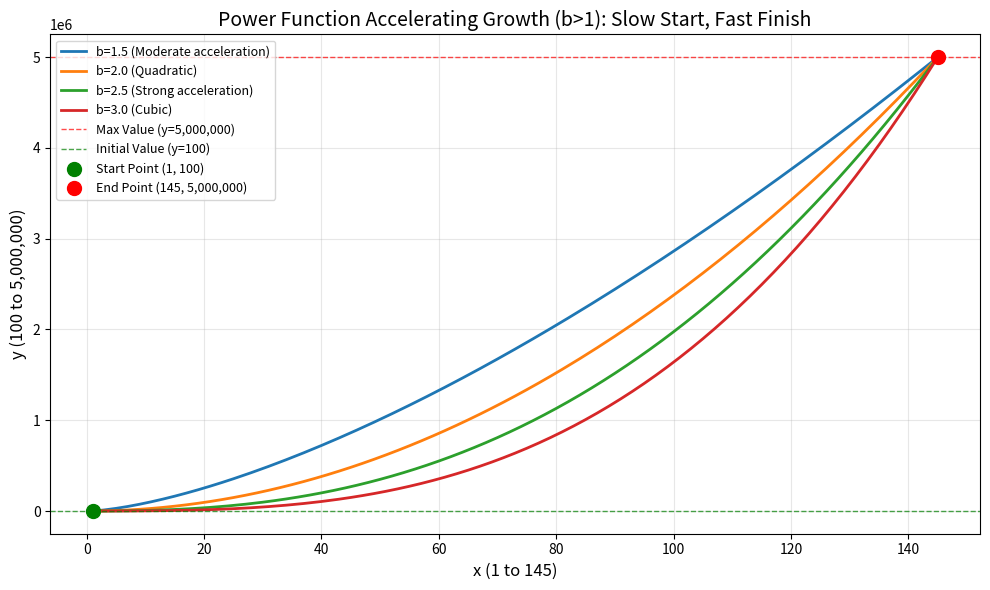

Python code for this plot:
import numpy as np
import matplotlib.pyplot as plt

"""
幂函数加速增长模型（Power Function Accelerating Growth Model）
==========================================
模型公式：y = a * x^b + c 

其中：
- b > 1：实现前期慢后期快的加速增长
- c：常数项（自动计算，确保当 x=1 时，y=init_value）

本文件展示 b > 1 的情况，曲线特点：
- 从点 (1, init_value) 开始，如 (1, 100)
- 到点 (max_x, max_value) 结束，如 (145, 5000000)
- 前期增长缓慢，后期增长陡峭（加速增长）
- 类似于复利增长、网络效应等加速现象

参数说明：
- a: 缩放系数（Scale coefficient）
      控制曲线的整体幅度
      a 越大，曲线整体越高
      决定增长的强度
      
- b: 幂指数（Power exponent）
      控制曲线的增长形状和速度
      b < 1: 递减增长率（前期快，后期慢）- 边际效应递减
      b = 1: 线性增长
      b > 1: 递增增长率（前期慢，后期快）- 加速增长
      
      在本例中（加速增长，前期慢后期快）：
      - b = 1.2: 轻微加速增长
      - b = 1.5: 适中加速增长
      - b = 2.0: 二次方增长（平方）
      - b = 3.0: 三次方增长（立方）
      
- c: 常数项（Constant term）
      根据约束条件自动计算
      约束：当 x=1 时，y = init_value（如 100）
      公式：c = init_value - a
      
模型特点：
1. 单调递增（当 a>0, b>0 时）
2. 没有上渐近线（理论上可无限增长）
3. 当 b<1 时，增长率递减（适合描述学习效率、技能提升等）
4. 当 b>1 时，增长率递增（适合描述复利增长、指数爆发等）
5. 灵活性高，可通过调整 b 值模拟不同的增长模式
"""

def power_model(x, a, b, c):
    """
    幂函数增长模型
    
    参数:
        x: 自变量（可以是单个值或numpy数组）
        a: 缩放系数
        b: 幂指数
        c: 常数项（初始值）
    
    返回:
        y: 函数值 = a * x^b + c
    """
    return a * x**b + c

# ============= 生成数据点 =============
# 使用 np.arange 生成整数序列
# 参数说明：
#   - 起始值: 1（从1开始，因为当x=1时y=100）
#   - 终止值: 146（不包含，所以最后一个是145）
#   - 步长: 1（默认，每次递增1）
# 生成的序列：[1, 2, 3, ..., 144, 145]，共145个点
x = np.arange(1, 146)

# ============= 设置目标参数 =============
init_value =  100         # y轴初始值
max_value = 5000000     # y轴最大值
max_x = 145             # x轴最大值

# ============= 设置不同的参数组合 =============
# 每组参数展示不同的幂指数效果（b > 1：前期慢，后期快）
# 计算 a 和 c 值：
# 公式：y = a * x^b + c
# 约束条件：
#   当 x=1 时：y=init_value → 100 = a * 1^b + c = a + c
#   当 x=max_x 时：y=max_value → 5000000 = a * max_x^b + c
# 解方程：
#   从第一个等式：c = init_value - a
#   代入第二个：max_value = a * max_x^b + (init_value - a)
#              max_value = a * (max_x^b - 1) + init_value
#              a = (max_value - init_value) / (max_x^b - 1)
#              c = init_value - a

params = []
for b_val in [1.5, 2.0, 2.5, 3.0]:
    a_val = (max_value - init_value) / (max_x ** b_val - 1)
    c_val = init_value - a_val
    print(f"b: {b_val}, a: {a_val}, c: {c_val}")
    label_map = {1.5: 'Moderate acceleration', 2.0: 'Quadratic', 2.5: 'Strong acceleration', 3.0: 'Cubic'}
    params.append({'b': b_val, 'a': a_val, 'c': c_val, 'label': f'b={b_val} ({label_map[b_val]})'})


# ============= 绘制曲线 =============
# 坐标系说明：
#   x轴：从1到145 - 表示x值
#   y轴：从100到5000000 - 表示在该x值处的y值
plt.figure(figsize=(10, 6))

print("=" * 70)
print(f"加速增长模型参数验证（b > 1：前期慢，后期快）")
print(f"x轴范围：1 到 {max_x}")
print(f"y轴范围：{init_value} 到 {max_value:,}")
print("=" * 70)

for param in params:
    # 计算每个x对应的y值（使用各自计算的常数项 c）
    y_values = power_model(x, param['a'], param['b'], param['c'])
    
    # 验证关键点的值
    y_start = y_values[0]  # 第一个点（x=1）
    y_mid = y_values[len(y_values)//2]  # 中间点（x≈73）
    y_end = y_values[-1]  # 最后一个点（x=145）
    
    print(f"\n{param['label']}:")
    print(f"  起始点 (x=1):      y = {y_start:,.0f} (应为 {init_value})")
    print(f"  中间点 (x≈73):     y ≈ {y_mid:,.0f}")
    print(f"  终止点 (x={max_x}):    y = {y_end:,.0f} (应为 {max_value:,})")
    print(f"  参数 a = {param['a']:.6f}, b = {param['b']}, c = {param['c']:.6f}")
    
    # 绘制曲线：横轴为x值，纵轴为y值
    plt.plot(x, y_values, label=param['label'], linewidth=2)

print("=" * 70)

# ============= 添加参考线和标注 =============
# 添加最大值水平线
plt.axhline(y=max_value, color='r', linestyle='--', linewidth=1, alpha=0.7, 
            label=f'Max Value (y={max_value:,})')

# 添加初始值水平线
plt.axhline(y=init_value, color='g', linestyle='--', linewidth=1, alpha=0.7, 
            label=f'Initial Value (y={init_value})')

# 标注起始点（x=1, y=init_value）
plt.scatter([1], [init_value], color='green', s=100, zorder=5, marker='o', 
            label=f'Start Point (1, {init_value})')

# 标注终止点（x=max_x, y=max_value）
plt.scatter([max_x], [max_value], color='red', s=100, zorder=5, marker='o',
            label=f'End Point ({max_x}, {max_value:,})')

# ============= 设置图表属性 =============
plt.xlabel(f'x (1 to {max_x})', fontsize=12)  # x轴标签
plt.ylabel(f'y ({init_value} to {max_value:,})', fontsize=12)  # y轴标签
plt.title('Power Function Accelerating Growth (b>1): Slow Start, Fast Finish', fontsize=14)  # 图表标题
plt.legend(loc='upper left', fontsize=9)  # 显示图例
plt.grid(True, alpha=0.3)    # 显示网格线
plt.tight_layout()           # 自动调整布局
plt.show()                   # 显示图表